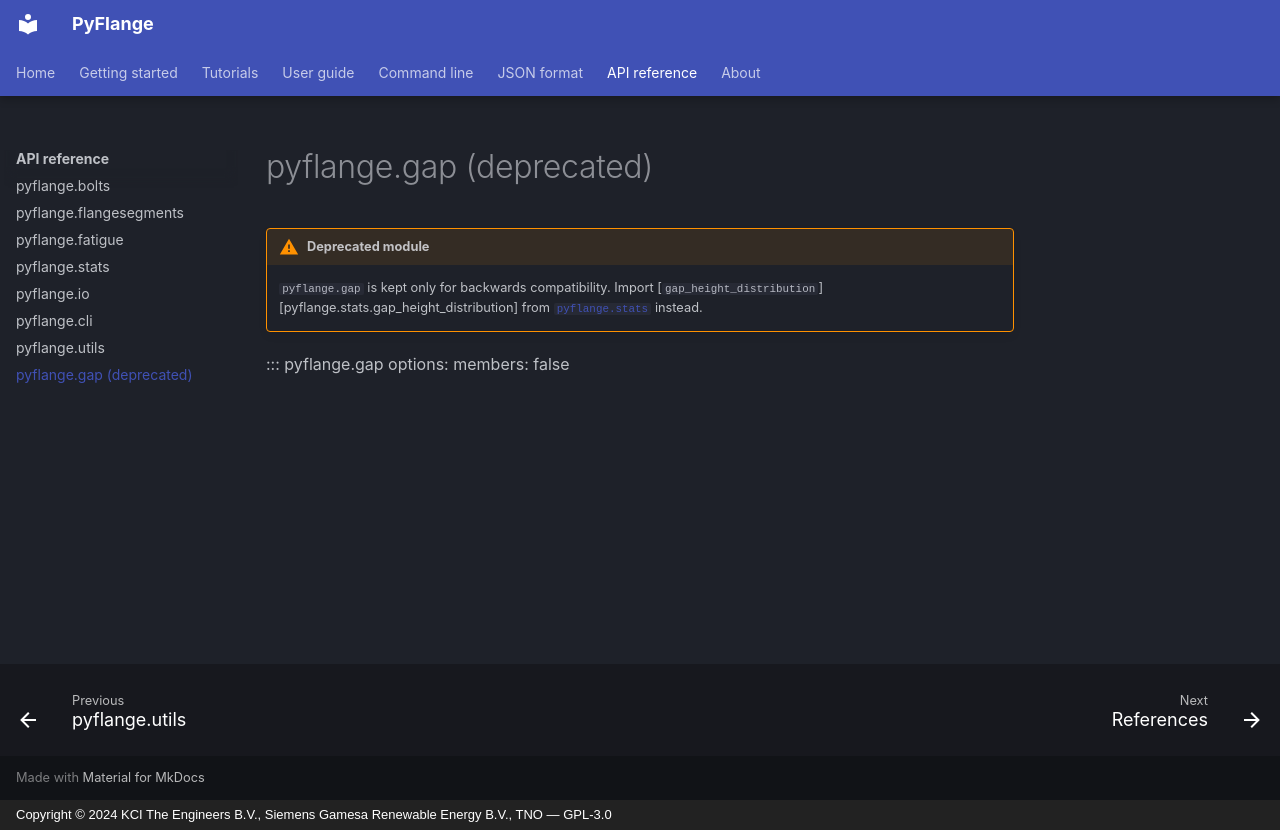

repository: kcibv/pyflange · page: apis/gap/index.html · generator: mkdocs · copyright: Copyright © 2024 KCI The Engineers B.V., Siemens Gamesa Renewable Energy B.V., TNO — GPL-3.0

!!! warning "Deprecated module"
    `pyflange.gap` is kept only for backwards compatibility. Import
    [`gap_height_distribution`][pyflange.stats.gap_height_distribution] from
    [`pyflange.stats`](stats.md) instead.

::: pyflange.gap
    options:
      members: false
